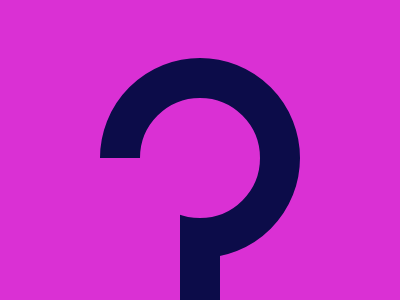

Reproduce this picture with HTML and CSS.

<!-- file: t27.html -->
<!DOCTYPE html>
<html lang="en">
<head>
    <meta charset="UTF-8">
    <meta name="viewport" content="width=device-width, initial-scale=1.0">
    <title>target-27</title>
    <link rel="stylesheet" href="t27.css">
</head>
<body>
    <div class="circle"></div>
<div class="line"></div>
<div class="sq"></div>

</body>
</html>

/* file: t27.css */

  body {
    background:#DA30D4;
    display:flex;
    align-items:center;
    justify-content:center;
    height: 100vh;
  }
  .circle{
    border:40px solid #0C0C49;
    border-radius:50%;
    height:120px;
    width:120px;
    position:absolute;
  }
  .sq{
    height:100px;
    width:100px;
    background:#DA30D4;
    margin-right:140px;
    margin-top:100px;
    position:absolute;
  }
  .line{
    height:105px;
    width:40px;
    background:#0C0C49;
    position:absolute;
    margin-top:300px;
  }

